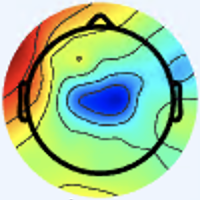

Source data for this figure (header and first rows):
[239 245 254 255], [239 245 254 255], [239 245 254 255], [239 245 254 255], [239 245 254 255], [239 245 254 255], [239 245 254 255], [239 245 254 255], [239 245 254 255], [239 245 254 255], [239 245 254 255], [239 245 254 255], [239 245 254 255], [239 245 254 255], [239 245 254 255], [239 245 254 255], [238 245 253 255], [238 245 253 255], [238 245 253 255], [238 245 253 255], [238 245 253 255], [238 245 253 255], [238 245 253 255], [238 245 253 255]
[239 245 254 255], [239 245 254 255], [239 245 254 255], [239 245 254 255], [239 245 254 255], [239 245 254 255], [239 245 254 255], [239 245 254 255], [239 245 254 255], [239 245 254 255], [239 245 254 255], [239 245 254 255], [239 245 254 255], [239 245 254 255], [239 245 254 255], [239 245 254 255], [238 245 253 255], [238 245 253 255], [238 245 253 255], [238 245 253 255], [238 245 253 255], [238 245 253 255], [238 245 253 255], [238 245 253 255]
[239 245 254 255], [239 245 254 255], [239 245 254 255], [239 245 254 255], [239 245 254 255], [239 245 254 255], [239 245 254 255], [239 245 254 255], [239 245 254 255], [239 245 254 255], [239 245 254 255], [239 245 254 255], [239 245 254 255], [239 245 254 255], [239 245 254 255], [239 245 254 255], [238 245 253 255], [238 245 253 255], [238 245 253 255], [238 245 253 255], [238 245 253 255], [238 245 253 255], [238 245 253 255], [238 245 253 255]
[239 245 254 255], [239 245 254 255], [239 245 254 255], [239 245 254 255], [239 245 254 255], [239 245 254 255], [239 245 254 255], [239 245 254 255], [239 245 254 255], [239 245 254 255], [239 245 254 255], [239 245 254 255], [239 245 254 255], [239 245 254 255], [239 245 254 255], [239 245 254 255], [238 245 253 255], [238 245 253 255], [238 245 253 255], [238 245 253 255], [238 245 253 255], [238 245 253 255], [238 245 253 255], [238 245 253 255]
[239 245 254 255], [239 245 254 255], [239 245 254 255], [239 245 254 255], [239 245 254 255], [239 245 254 255], [239 245 254 255], [239 245 254 255], [239 245 254 255], [239 245 254 255], [239 245 254 255], [239 245 254 255], [239 245 254 255], [239 245 254 255], [239 245 254 255], [239 245 254 255], [238 245 253 255], [237 245 253 255], [237 245 253 255], [237 245 253 255], [237 245 253 255], [237 245 253 255], [237 245 253 255], [237 245 253 255]
[239 245 254 255], [239 245 254 255], [239 245 254 255], [239 245 254 255], [239 245 254 255], [239 245 254 255], [239 245 254 255], [239 245 254 255], [239 245 254 255], [239 245 254 255], [239 245 254 255], [239 245 254 255], [239 245 254 255], [239 245 254 255], [239 245 254 255], [239 245 254 255], [238 245 253 255], [237 245 253 255], [237 245 253 255], [237 245 253 255], [237 245 253 255], [237 245 253 255], [237 245 253 255], [237 245 253 255]
[239 245 254 255], [239 245 254 255], [239 245 254 255], [239 245 254 255], [239 245 254 255], [239 245 254 255], [239 245 254 255], [239 245 254 255], [239 245 254 255], [239 245 254 255], [239 245 254 255], [239 245 254 255], [239 245 254 255], [239 245 254 255], [239 245 254 255], [239 245 254 255], [238 245 253 255], [237 245 253 255], [237 245 253 255], [237 245 253 255], [237 245 253 255], [237 245 253 255], [237 245 253 255], [237 245 253 255]
[239 245 254 255], [239 245 254 255], [239 245 254 255], [239 245 254 255], [239 245 254 255], [239 245 254 255], [239 245 254 255], [239 245 254 255], [239 245 254 255], [239 245 254 255], [239 245 254 255], [239 245 254 255], [239 245 254 255], [239 245 254 255], [239 245 254 255], [239 245 254 255], [238 245 253 255], [237 245 253 255], [237 245 253 255], [237 245 253 255], [237 245 253 255], [237 245 253 255], [237 245 253 255], [237 245 253 255]
[239 245 254 255], [239 245 254 255], [239 245 254 255], [239 245 254 255], [239 245 254 255], [239 245 254 255], [239 245 254 255], [239 245 254 255], [239 245 254 255], [239 245 254 255], [239 245 254 255], [239 245 254 255], [239 245 254 255], [239 245 254 255], [239 245 254 255], [239 245 254 255], [238 245 253 255], [238 245 253 255], [238 245 253 255], [238 245 253 255], [238 245 253 255], [238 245 253 255], [238 245 253 255], [238 245 254 255]
[239 245 254 255], [239 245 254 255], [239 245 254 255], [239 245 254 255], [239 245 254 255], [239 245 254 255], [239 245 254 255], [239 245 254 255], [239 245 254 255], [239 245 254 255], [239 245 254 255], [239 245 254 255], [239 245 254 255], [239 245 254 255], [239 245 254 255], [239 245 254 255], [238 245 253 255], [238 245 253 255], [238 245 253 255], [238 245 253 255], [238 245 253 255], [238 245 253 255], [239 245 254 255], [239 245 254 255]
[239 245 254 255], [239 245 254 255], [239 245 254 255], [239 245 254 255], [239 245 254 255], [239 245 254 255], [239 245 254 255], [239 245 254 255], [239 245 254 255], [239 245 254 255], [239 245 254 255], [239 245 254 255], [239 245 254 255], [239 245 254 255], [239 245 254 255], [239 245 254 255], [238 245 253 255], [238 245 253 255], [238 245 253 255], [239 245 254 255], [239 245 254 255], [239 245 254 255], [239 245 254 255], [240 245 254 255]
[239 245 254 255], [239 245 254 255], [239 245 254 255], [239 245 254 255], [239 245 254 255], [239 245 254 255], [239 245 254 255], [239 245 254 255], [239 245 254 255], [239 245 254 255], [239 245 254 255], [239 245 254 255], [239 245 254 255], [239 245 254 255], [239 245 254 255], [239 245 254 255], [238 245 253 255], [238 245 253 255], [239 245 254 255], [239 245 254 255], [239 245 254 255], [239 245 254 255], [240 245 254 255], [240 245 254 255]
[239 245 254 255], [239 245 254 255], [239 245 254 255], [239 245 254 255], [239 245 254 255], [239 245 254 255], [239 245 254 255], [239 245 254 255], [239 245 254 255], [239 245 254 255], [239 245 254 255], [239 245 254 255], [239 245 254 255], [239 245 254 255], [239 245 254 255], [239 245 254 255], [238 245 254 255], [238 245 254 255], [239 245 254 255], [239 245 254 255], [239 245 254 255], [240 246 254 255], [240 246 254 255], [241 246 254 255]
[239 245 254 255], [239 245 254 255], [239 245 254 255], [239 245 254 255], [239 245 254 255], [239 245 254 255], [239 245 254 255], [239 245 254 255], [239 245 254 255], [239 245 254 255], [239 245 254 255], [239 245 254 255], [239 245 254 255], [239 245 254 255], [239 245 254 255], [239 245 254 255], [238 245 254 255], [238 245 254 255], [239 245 254 255], [239 245 254 255], [240 246 254 255], [240 246 254 255], [241 246 254 255], [241 246 254 255]
[239 245 254 255], [239 245 254 255], [239 245 254 255], [239 245 254 255], [239 245 254 255], [239 245 254 255], [239 245 254 255], [239 245 254 255], [239 245 254 255], [239 245 254 255], [239 245 254 255], [239 245 254 255], [239 245 254 255], [239 245 254 255], [239 245 254 255], [239 245 254 255], [239 245 254 255], [239 245 254 255], [239 245 254 255], [240 245 254 255], [240 246 254 255], [241 246 254 255], [242 246 254 255], [242 246 254 255]
[239 245 254 255], [239 245 254 255], [239 245 254 255], [239 245 254 255], [239 245 254 255], [239 245 254 255], [239 245 254 255], [239 245 254 255], [239 245 254 255], [239 245 254 255], [239 245 254 255], [239 245 254 255], [239 245 254 255], [239 245 254 255], [239 245 254 255], [239 245 254 255], [239 245 254 255], [239 245 254 255], [240 245 254 255], [240 245 254 255], [241 246 254 255], [241 246 254 255], [242 246 254 255], [242 246 254 255]
[239 245 254 255], [239 245 254 255], [239 245 254 255], [239 245 254 255], [239 245 254 255], [239 245 254 255], [239 245 254 255], [239 245 254 255], [239 245 254 255], [239 245 254 255], [239 245 254 255], [239 245 254 255], [239 245 254 255], [239 245 254 255], [239 245 254 255], [239 245 254 255], [239 245 254 255], [239 245 254 255], [239 245 254 255], [239 245 254 255], [240 246 254 255], [241 246 254 255], [241 246 254 255], [241 246 254 255]
[239 245 254 255], [239 245 254 255], [239 245 254 255], [239 245 254 255], [239 245 254 255], [239 245 254 255], [239 245 254 255], [239 245 254 255], [239 245 254 255], [239 245 254 255], [239 245 254 255], [239 245 254 255], [239 245 254 255], [239 245 254 255], [239 245 254 255], [239 245 254 255], [239 245 254 255], [239 245 254 255], [239 245 254 255], [239 245 254 255], [239 246 254 255], [240 246 254 255], [241 246 254 255], [241 246 254 255]
[239 245 254 255], [239 245 254 255], [239 245 254 255], [239 245 254 255], [239 245 254 255], [239 245 254 255], [239 245 254 255], [239 245 254 255], [239 245 254 255], [239 245 254 255], [239 245 254 255], [239 245 254 255], [239 245 254 255], [239 245 254 255], [239 245 254 255], [239 245 254 255], [238 245 254 255], [238 245 254 255], [239 245 254 255], [239 245 254 255], [239 246 254 255], [239 246 254 255], [240 246 254 255], [240 246 254 255]
[239 245 254 255], [239 245 254 255], [239 245 254 255], [239 245 254 255], [239 245 254 255], [239 245 254 255], [239 245 254 255], [239 245 254 255], [239 245 254 255], [239 245 254 255], [239 245 254 255], [239 245 254 255], [239 245 254 255], [239 245 254 255], [239 245 254 255], [239 245 254 255], [238 245 254 255], [238 245 254 255], [239 245 254 255], [239 245 254 255], [239 246 254 255], [239 246 254 255], [240 246 254 255], [240 246 254 255]
[239 245 254 255], [239 245 254 255], [239 245 254 255], [239 245 254 255], [239 245 254 255], [239 245 254 255], [239 245 254 255], [239 245 254 255], [239 245 254 255], [239 245 254 255], [239 245 254 255], [239 245 254 255], [239 245 254 255], [239 245 254 255], [239 245 254 255], [239 245 254 255], [238 245 254 255], [238 245 254 255], [238 245 254 255], [238 245 254 255], [238 246 254 255], [238 246 254 255], [239 246 254 255], [239 246 254 255]
[239 245 254 255], [239 245 254 255], [239 245 254 255], [239 245 254 255], [239 245 254 255], [239 245 254 255], [239 245 254 255], [239 245 254 255], [239 245 254 255], [239 245 254 255], [239 245 254 255], [239 245 254 255], [239 245 254 255], [239 245 254 255], [239 245 254 255], [239 245 254 255], [238 245 254 255], [238 245 254 255], [238 245 254 255], [238 245 254 255], [238 246 254 255], [238 246 254 255], [238 246 254 255], [238 246 254 255]
[239 245 254 255], [239 245 254 255], [239 245 254 255], [239 245 254 255], [239 245 254 255], [239 245 254 255], [239 245 254 255], [239 245 254 255], [239 245 254 255], [239 245 254 255], [239 245 254 255], [239 245 254 255], [239 245 254 255], [239 245 254 255], [239 245 254 255], [239 245 254 255], [238 245 254 255], [238 245 254 255], [238 245 254 255], [238 245 254 255], [238 246 254 255], [238 246 254 255], [238 246 254 255], [238 246 253 255]
[239 245 254 255], [239 245 254 255], [239 245 254 255], [239 245 254 255], [239 245 254 255], [239 245 254 255], [239 245 254 255], [239 245 254 255], [239 245 254 255], [239 245 254 255], [239 245 254 255], [239 245 254 255], [239 245 254 255], [239 245 254 255], [239 245 254 255], [239 245 254 255], [238 245 254 255], [238 245 254 255], [238 245 254 255], [238 245 254 255], [238 246 254 255], [238 246 254 255], [238 246 253 255], [238 246 253 255]
[239 245 254 255], [239 245 254 255], [239 245 254 255], [239 245 254 255], [239 245 254 255], [239 245 254 255], [239 245 254 255], [239 245 254 255], [239 245 254 255], [239 245 254 255], [239 245 254 255], [239 245 254 255], [239 245 254 255], [239 245 254 255], [239 245 254 255], [239 245 254 255], [238 245 254 255], [238 245 253 255], [238 245 253 255], [237 245 253 255], [237 245 253 255], [237 245 253 255], [237 246 253 255], [238 246 252 255]
[239 245 254 255], [239 245 254 255], [239 245 254 255], [239 245 254 255], [239 245 254 255], [239 245 254 255], [239 245 254 255], [239 245 254 255], [239 245 254 255], [239 245 254 255], [239 245 254 255], [239 245 254 255], [239 245 254 255], [239 245 254 255], [239 245 254 255], [239 245 254 255], [238 245 253 255], [238 245 253 255], [237 245 253 255], [237 245 253 255], [237 245 253 255], [237 245 253 255], [237 246 252 255], [237 246 252 255]
[239 245 254 255], [239 245 254 255], [239 245 254 255], [239 245 254 255], [239 245 254 255], [239 245 254 255], [239 245 254 255], [239 245 254 255], [239 245 254 255], [239 245 254 255], [239 245 254 255], [239 245 254 255], [239 245 254 255], [239 245 254 255], [239 245 254 255], [239 245 254 255], [238 245 253 255], [237 245 252 255], [237 245 252 255], [237 245 252 255], [237 245 252 255], [237 245 252 255], [236 245 251 255], [237 245 251 255]
[239 245 254 255], [239 245 254 255], [239 245 254 255], [239 245 254 255], [239 245 254 255], [239 245 254 255], [239 245 254 255], [239 245 254 255], [239 245 254 255], [239 245 254 255], [239 245 254 255], [239 245 254 255], [239 245 254 255], [239 245 254 255], [239 245 254 255], [239 245 254 255], [238 245 253 255], [237 245 252 255], [237 245 252 255], [237 245 252 255], [237 245 252 255], [237 245 252 255], [236 245 251 255], [237 245 251 255]
[239 245 254 255], [239 245 254 255], [239 245 254 255], [239 245 254 255], [239 245 254 255], [239 245 254 255], [239 245 254 255], [239 245 254 255], [239 245 254 255], [239 245 254 255], [239 245 254 255], [239 245 254 255], [239 245 254 255], [239 245 254 255], [239 245 254 255], [239 245 254 255], [238 245 253 255], [237 245 252 255], [237 245 251 255], [237 245 251 255], [237 245 251 255], [236 245 251 255], [235 245 251 255], [236 245 251 255]
[239 245 254 255], [239 245 254 255], [239 245 254 255], [239 245 254 255], [239 245 254 255], [239 245 254 255], [239 245 254 255], [239 245 254 255], [239 245 254 255], [239 245 254 255], [239 245 254 255], [239 245 254 255], [239 245 254 255], [239 245 254 255], [239 245 254 255], [239 245 254 255], [238 245 253 255], [237 245 252 255], [237 245 251 255], [237 245 251 255], [236 245 251 255], [236 245 251 255], [235 245 251 255], [235 245 251 255]
[239 245 254 255], [239 245 254 255], [239 245 254 255], [239 245 254 255], [239 245 254 255], [239 245 254 255], [239 245 254 255], [239 245 254 255], [239 245 254 255], [239 245 254 255], [239 245 254 255], [239 245 254 255], [239 245 254 255], [239 245 254 255], [239 245 254 255], [239 245 254 255], [238 244 252 255], [237 244 251 255], [236 244 251 255], [236 244 251 255], [236 244 250 255], [235 244 250 255], [235 244 250 255], [234 245 251 255]
[239 245 254 255], [239 245 254 255], [239 245 254 255], [239 245 254 255], [239 245 254 255], [239 245 254 255], [239 245 254 255], [239 245 254 255], [239 245 254 255], [239 245 254 255], [239 245 254 255], [239 245 254 255], [239 245 254 255], [239 245 254 255], [239 245 254 255], [239 245 254 255], [238 244 252 255], [237 244 251 255], [237 244 251 255], [236 244 251 255], [236 244 251 255], [235 244 250 255], [234 243 250 255], [234 245 250 255]
[239 245 254 255], [239 245 254 255], [239 245 254 255], [239 245 254 255], [239 245 254 255], [239 245 254 255], [239 245 254 255], [239 245 254 255], [239 245 254 255], [239 245 254 255], [239 245 254 255], [239 245 254 255], [239 245 254 255], [239 245 254 255], [239 245 254 255], [239 245 254 255], [238 246 253 255], [238 246 253 255], [238 247 253 255], [238 247 253 255], [237 246 253 255], [235 245 252 255], [233 243 251 255], [235 244 251 255]
[239 245 254 255], [239 245 254 255], [239 245 254 255], [239 245 254 255], [239 245 254 255], [239 245 254 255], [239 245 254 255], [239 245 254 255], [239 245 254 255], [239 245 254 255], [239 245 254 255], [239 245 254 255], [239 245 254 255], [239 245 254 255], [239 245 254 255], [239 245 254 255], [238 246 254 255], [239 248 254 255], [240 249 254 255], [239 250 254 255], [237 248 254 255], [235 246 254 255], [232 243 252 255], [235 243 252 255]
[239 245 254 255], [239 245 254 255], [239 245 254 255], [239 245 254 255], [239 245 254 255], [239 245 254 255], [239 245 254 255], [239 245 254 255], [239 245 254 255], [239 245 254 255], [239 245 254 255], [239 245 254 255], [239 245 254 255], [239 245 254 255], [239 245 254 255], [239 245 254 255], [239 247 254 255], [240 250 254 255], [241 252 255 255], [241 253 255 255], [238 250 254 255], [236 247 254 255], [231 243 253 255], [234 242 254 255]
[239 245 254 255], [239 245 254 255], [239 245 254 255], [239 245 254 255], [239 245 254 255], [239 245 254 255], [239 245 254 255], [239 245 254 255], [239 245 254 255], [239 245 254 255], [239 245 254 255], [239 245 254 255], [239 245 254 255], [239 245 254 255], [239 245 254 255], [239 245 254 255], [239 247 254 255], [240 249 254 255], [242 253 255 255], [242 253 255 255], [239 250 254 255], [236 247 254 255], [232 244 254 255], [234 242 253 255]
[239 245 254 255], [239 245 254 255], [239 245 254 255], [239 245 254 255], [239 245 254 255], [239 245 254 255], [239 245 254 255], [239 245 254 255], [239 245 254 255], [239 245 254 255], [239 245 254 255], [239 245 254 255], [239 245 254 255], [239 245 254 255], [239 245 254 255], [239 245 254 255], [239 246 254 255], [240 247 254 255], [242 249 254 255], [242 249 254 255], [240 248 254 255], [238 247 254 255], [236 246 254 255], [232 244 250 255]
[239 245 254 255], [239 245 254 255], [239 245 254 255], [239 245 254 255], [239 245 254 255], [239 245 254 255], [239 245 254 255], [239 245 254 255], [239 245 254 255], [239 245 254 255], [239 245 254 255], [239 245 254 255], [239 245 254 255], [239 245 254 255], [239 245 254 255], [239 245 254 255], [240 245 254 255], [240 244 254 255], [241 244 253 255], [242 245 253 255], [240 245 254 255], [239 246 254 255], [240 252 254 255], [233 245 248 255]
[239 245 254 255], [239 245 254 255], [239 245 254 255], [239 245 254 255], [239 245 254 255], [239 245 254 255], [239 245 254 255], [239 245 254 255], [239 245 254 255], [239 245 254 255], [239 245 254 255], [239 245 254 255], [239 245 254 255], [239 245 254 255], [239 245 254 255], [239 245 254 255], [239 243 254 255], [239 242 253 255], [241 240 251 255], [242 240 250 255], [242 241 251 255], [242 247 254 255], [244 255 255 255], [238 250 251 255]
[239 245 254 255], [239 245 254 255], [239 245 254 255], [239 245 254 255], [239 245 254 255], [239 245 254 255], [239 245 254 255], [239 245 254 255], [239 245 254 255], [239 245 254 255], [239 245 254 255], [239 245 254 255], [239 245 254 255], [239 245 254 255], [239 245 254 255], [239 245 254 255], [238 242 254 255], [240 240 253 255], [241 238 250 255], [241 239 249 255], [238 245 250 255], [236 247 249 255], [237 249 249 255], [227 210 214 255]
[239 245 254 255], [239 245 254 255], [239 245 254 255], [239 245 254 255], [239 245 254 255], [239 245 254 255], [239 245 254 255], [239 245 254 255], [239 245 254 255], [239 245 254 255], [239 245 254 255], [239 245 254 255], [239 245 254 255], [239 245 254 255], [239 245 254 255], [239 245 254 255], [240 243 254 255], [240 241 254 255], [243 238 253 255], [239 242 252 255], [226 254 254 255], [215 248 234 255], [206 174 177 255], [201 107 119 255]
[239 245 254 255], [239 245 254 255], [239 245 254 255], [239 245 254 255], [239 245 254 255], [239 245 254 255], [239 245 254 255], [239 245 254 255], [239 245 254 255], [239 245 254 255], [239 245 254 255], [239 245 254 255], [239 245 254 255], [239 245 254 255], [239 245 254 255], [239 245 254 255], [240 243 254 255], [241 241 254 255], [244 240 254 255], [237 241 253 255], [219 253 243 255], [198 220 202 255], [183 110 113 255], [182  46  51 255]
[239 245 254 255], [239 245 254 255], [239 245 254 255], [239 245 254 255], [239 245 254 255], [239 245 254 255], [239 245 254 255], [239 245 254 255], [239 245 254 255], [239 245 254 255], [239 245 254 255], [239 245 254 255], [239 245 254 255], [239 245 254 255], [239 245 254 255], [239 245 254 255], [240 242 254 255], [242 241 254 255], [245 246 254 255], [238 235 250 255], [215 205 208 255], [191 153 149 255], [172  69  67 255], [168  34  26 255]
[239 245 254 255], [239 245 254 255], [239 245 254 255], [239 245 254 255], [239 245 254 255], [239 245 254 255], [239 245 254 255], [239 245 254 255], [239 245 254 255], [239 245 254 255], [239 245 254 255], [239 245 254 255], [239 245 254 255], [239 245 254 255], [239 245 254 255], [239 245 254 255], [241 245 254 255], [241 244 254 255], [243 250 254 255], [234 225 237 255], [212 154 166 255], [191  89  96 255], [168  44  37 255], [160  31  20 255]
[239 245 254 255], [239 245 254 255], [239 245 254 255], [239 245 254 255], [239 245 254 255], [239 245 254 255], [239 245 254 255], [239 245 254 255], [239 245 254 255], [239 245 254 255], [239 245 254 255], [239 245 254 255], [239 245 254 255], [239 245 254 255], [239 244 254 255], [239 246 254 255], [241 252 255 255], [241 253 255 255], [236 254 253 255], [224 215 214 255], [208 105 118 255], [195  45  50 255], [172  35  27 255], [160  31  21 255]
[239 245 254 255], [239 245 254 255], [239 245 254 255], [239 245 254 255], [239 245 254 255], [239 245 254 255], [239 245 254 255], [239 245 254 255], [239 245 254 255], [239 245 254 255], [239 245 254 255], [239 245 254 255], [239 245 254 255], [239 245 254 255], [239 244 254 255], [239 246 254 255], [241 254 255 255], [237 250 249 255], [224 231 222 255], [208 176 168 255], [198  70  77 255], [190  39  30 255], [172  34  23 255], [162  33  21 255]
[239 245 254 255], [239 245 254 255], [239 245 254 255], [239 245 254 255], [239 245 254 255], [239 245 254 255], [239 245 254 255], [239 245 254 255], [239 245 254 255], [239 245 254 255], [239 245 254 255], [239 245 254 255], [239 245 254 255], [239 245 254 255], [239 245 254 255], [239 246 254 255], [239 253 255 255], [229 231 237 255], [205 162 158 255], [186  97  88 255], [174  49  42 255], [167  33  23 255], [163  32  21 255], [164  33  21 255]
[239 245 254 255], [239 245 254 255], [239 245 254 255], [239 245 254 255], [239 245 254 255], [239 245 254 255], [239 245 254 255], [239 245 254 255], [239 245 254 255], [239 245 254 255], [239 245 254 255], [239 245 254 255], [239 245 254 255], [239 245 254 255], [239 247 254 255], [239 245 254 255], [239 244 254 255], [224 205 216 255], [188 106 106 255], [166  45  35 255], [154  36  24 255], [151  33  20 255], [159  32  20 255], [167  33  22 255]
[239 245 254 255], [239 245 254 255], [239 245 254 255], [239 245 254 255], [239 245 254 255], [239 245 254 255], [239 245 254 255], [239 245 254 255], [239 245 254 255], [239 245 254 255], [239 245 254 255], [239 245 254 255], [239 245 254 255], [239 245 254 255], [240 249 254 255], [239 242 251 255], [244 227 236 255], [225 177 184 255], [172  77  76 255], [140  26  17 255], [140  26  17 255], [148  30  18 255], [160  32  21 255], [172  35  23 255]
[239 245 254 255], [239 245 254 255], [239 245 254 255], [239 245 254 255], [239 245 254 255], [239 245 254 255], [239 245 254 255], [239 245 254 255], [239 245 254 255], [239 245 254 255], [239 245 254 255], [239 245 254 255], [239 245 254 255], [239 246 254 255], [242 253 255 255], [238 238 246 255], [230 189 196 255], [207 128 131 255], [158  51  49 255], [131  24  15 255], [138  26  16 255], [150  29  19 255], [164  33  21 255], [175  36  24 255]
[239 245 254 255], [239 245 254 255], [239 245 254 255], [239 245 254 255], [239 245 254 255], [239 245 254 255], [239 245 254 255], [239 245 254 255], [239 245 254 255], [239 245 254 255], [239 245 254 255], [239 245 254 255], [239 244 253 255], [240 248 254 255], [247 255 255 255], [236 236 245 255], [188 125 127 255], [157  48  45 255], [147  30  26 255], [145  27  20 255], [152  29  21 255], [161  32  22 255], [171  34  23 255], [179  36  24 255]
[239 245 254 255], [239 245 254 255], [239 245 254 255], [239 245 254 255], [239 245 254 255], [239 245 254 255], [239 245 254 255], [239 245 254 255], [239 245 254 255], [239 245 254 255], [239 245 254 255], [239 245 254 255], [240 247 254 255], [239 246 254 255], [243 251 254 255], [220 204 211 255], [159  74  74 255], [131  24  15 255], [143  27  17 255], [156  30  26 255], [162  32  25 255], [169  33  24 255], [175  36  24 255], [182  37  25 255]
[239 245 254 255], [239 245 254 255], [239 245 254 255], [239 245 254 255], [239 245 254 255], [239 245 254 255], [239 245 254 255], [239 245 254 255], [239 245 254 255], [239 245 254 255], [239 245 254 255], [239 246 254 255], [243 254 255 255], [236 238 247 255], [214 189 196 255], [185 126 130 255], [149  49  46 255], [134  24  15 255], [147  28  18 255], [160  32  24 255], [165  33  24 255], [171  34  23 255], [176  35  24 255], [182  37  25 255]
[239 245 254 255], [239 245 254 255], [239 245 254 255], [239 245 254 255], [239 245 254 255], [239 245 254 255], [239 245 254 255], [239 245 254 255], [239 245 254 255], [239 245 254 255], [239 245 254 255], [239 246 254 255], [244 255 255 255], [230 226 234 255], [190 135 139 255], [161  64  62 255], [146  34  27 255], [142  27  17 255], [152  29  19 255], [162  33  22 255], [167  33  22 255], [172  34  23 255], [176  35  24 255], [182  37  25 255]
[239 245 254 255], [239 245 254 255], [239 245 254 255], [239 245 254 255], [239 245 254 255], [239 245 254 255], [239 245 254 255], [239 245 254 255], [239 245 254 255], [239 245 254 255], [240 246 254 255], [239 246 254 255], [240 252 254 255], [222 211 219 255], [175  97  96 255], [149  32  24 255], [148  28  18 255], [151  29  19 255], [159  32  20 255], [165  35  22 255], [169  35  22 255], [174  35  23 255], [177  36  24 255], [182  37  25 255]
[239 245 254 255], [239 245 254 255], [239 245 254 255], [239 245 254 255], [239 245 254 255], [239 245 254 255], [239 245 254 255], [239 245 254 255], [239 245 254 255], [239 245 254 255], [242 249 254 255], [238 243 251 255], [229 229 238 255], [206 177 184 255], [164  68  64 255], [145  27  18 255], [150  29  19 255], [158  31  20 255], [162  34  21 255], [167  36  22 255], [172  36  23 255], [175  36  24 255], [179  36  24 255], [184  37  25 255]
[239 245 254 255], [239 245 254 255], [239 245 254 255], [239 245 254 255], [239 245 254 255], [239 245 254 255], [239 245 254 255], [239 245 254 255], [239 245 254 255], [239 246 254 255], [244 255 255 255], [235 237 246 255], [209 181 188 255], [182 117 120 255], [158  49  45 255], [149  28  18 255], [153  29  19 255], [160  31  20 255], [164  33  21 255], [169  35  22 255], [174  35  23 255], [178  36  24 255], [184  37  26 255], [188  39  27 255]
[239 245 254 255], [239 245 254 255], [239 245 254 255], [239 245 254 255], [239 245 254 255], [239 245 254 255], [239 245 254 255], [239 245 254 255], [239 245 254 255], [239 246 254 255], [244 255 255 255], [230 226 234 255], [190 136 140 255], [163  65  64 255], [154  37  29 255], [153  29  19 255], [156  30  20 255], [160  31  21 255], [165  33  22 255], [170  34  22 255], [175  35  24 255], [182  37  25 255], [188  39  27 255], [193  40  28 255]
[239 245 254 255], [239 245 254 255], [239 245 254 255], [239 245 254 255], [239 245 254 255], [239 245 254 255], [239 245 254 255], [239 245 254 255], [240 246 254 255], [239 246 254 255], [240 252 254 255], [222 211 219 255], [175  98  97 255], [150  33  24 255], [151  29  19 255], [156  30  20 255], [159  31  20 255], [161  32  21 255], [166  33  22 255], [171  34  23 255], [178  36  24 255], [185  38  26 255], [193  40  29 255], [198  42  31 255]
[239 245 254 255], [239 245 254 255], [239 245 254 255], [239 245 254 255], [239 245 254 255], [239 245 254 255], [239 245 254 255], [239 245 254 255], [240 248 254 255], [238 242 251 255], [229 229 238 255], [206 177 184 255], [164  68  65 255], [145  27  18 255], [152  29  19 255], [160  31  20 255], [161  32  21 255], [164  32  21 255], [169  33  22 255], [174  35  23 255], [181  37  25 255], [187  38  26 255], [196  41  30 255], [201  43  32 255]
[239 245 254 255], [239 245 254 255], [239 245 254 255], [239 245 254 255], [239 245 254 255], [239 245 254 255], [239 245 254 255], [239 246 254 255], [243 253 255 255], [234 235 244 255], [209 181 188 255], [182 118 121 255], [158  49  45 255], [149  28  18 255], [157  30  20 255], [164  32  21 255], [167  33  22 255], [170  34  22 255], [174  35  23 255], [178  36  24 255], [184  37  25 255], [190  39  27 255], [197  41  29 255], [202  43  32 255]
... 139 more rows
